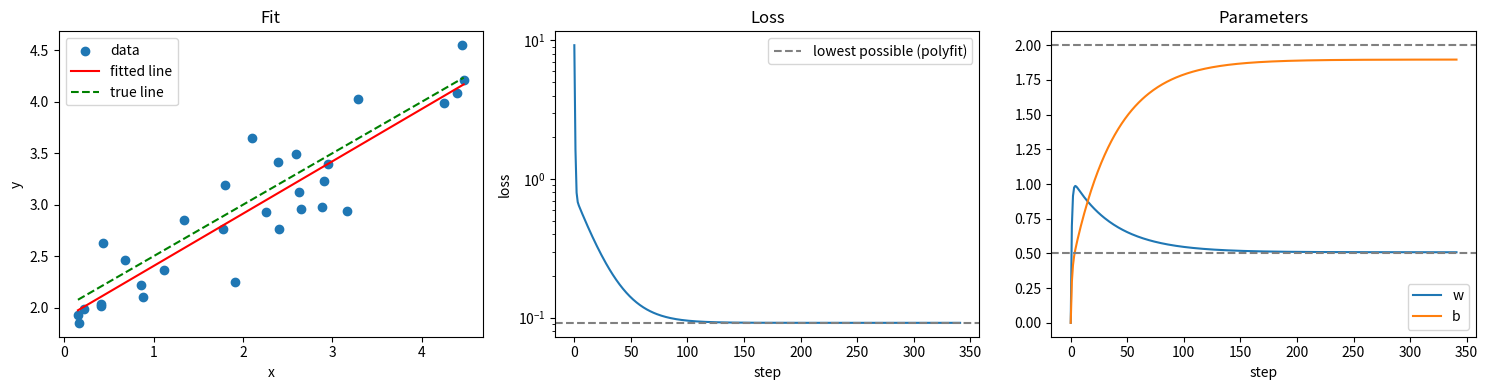

Generate this figure with matplotlib:
import numpy as np
import matplotlib.pyplot as plt

def make_data(n=30, true_w = 0.5, true_b = 2.0, std = 0.3,):
    xvals = np.random.uniform(0, 5, size=n)
    noise = np.random.normal(0, std, size=n)
    yvals = ((true_w*xvals)+true_b+noise)
    return xvals, yvals

def predict(w, b, x):
    return ((w*x)+b)

def loss(w, b, x, y):
    predcited = predict(w, b, x)
    error = predcited - y
    return np.mean(error**2)

def gradients(w, b, x, y):
    wgrad = 2*(np.mean(x*(predict(w, b, x)-y)))
    bgrad = 2*(np.mean(predict(w, b, x)-y))
    return wgrad, bgrad

def train(x, y, learning_rate = 0.05):
    w = 0.0
    b = 0.0
    steps = 0
    mingrad = 0.0001
    gradw = 1
    gradb = 1
    history = {"loss": [loss(w, b, x, y)], "w": [w], "b": [b]}
    while steps < 1000 and (abs(gradw) > mingrad or abs(gradb) > mingrad):
        gradw, gradb = gradients(w, b, x, y)
        w -= gradw*learning_rate
        b -= gradb*learning_rate
        steps += 1
        history["loss"].append(loss(w, b, x, y))
        history["w"].append(w)
        history["b"].append(b)
        if not (np.isfinite(w) and np.isfinite(b)):
            break
    return w, b, steps, history


def plots(w, b, x, y, history, true_w=0.5, true_b=2.0):
    fig, axes = plt.subplots(1, 3, figsize=(15, 4))
    xs = np.array([x.min(), x.max()])
    axes[0].scatter(x, y, label="data")
    axes[0].plot(xs, predict(w, b, xs), color="red", label="fitted line")
    axes[0].plot(xs, true_w * xs + true_b, "--", color="green", label="true line")
    axes[0].set_xlabel("x")
    axes[0].set_ylabel("y")
    axes[0].set_title("Fit")
    axes[0].legend()

    pw, pb = np.polyfit(x, y, 1)
    axes[1].plot(history["loss"])
    axes[1].axhline(loss(pw, pb, x, y), linestyle="--", color="gray", label="lowest possible (polyfit)")
    axes[1].set_yscale("log")
    axes[1].set_xlabel("step")
    axes[1].set_ylabel("loss")
    axes[1].set_title("Loss")
    axes[1].legend()

    axes[2].plot(history["w"], label="w")
    axes[2].plot(history["b"], label="b")
    axes[2].axhline(true_w, linestyle="--", color="gray")
    axes[2].axhline(true_b, linestyle="--", color="gray")
    axes[2].set_xlabel("step")
    axes[2].set_title("Parameters")
    axes[2].legend()

    plt.tight_layout()
    plt.show()


if __name__ == "__main__":
    xvals, yvals = make_data()
    w, b, steps, history = train(xvals, yvals)
    print(w, b, steps)
    print(np.polyfit(xvals, yvals, 1))
    plots(w, b, xvals, yvals, history)
